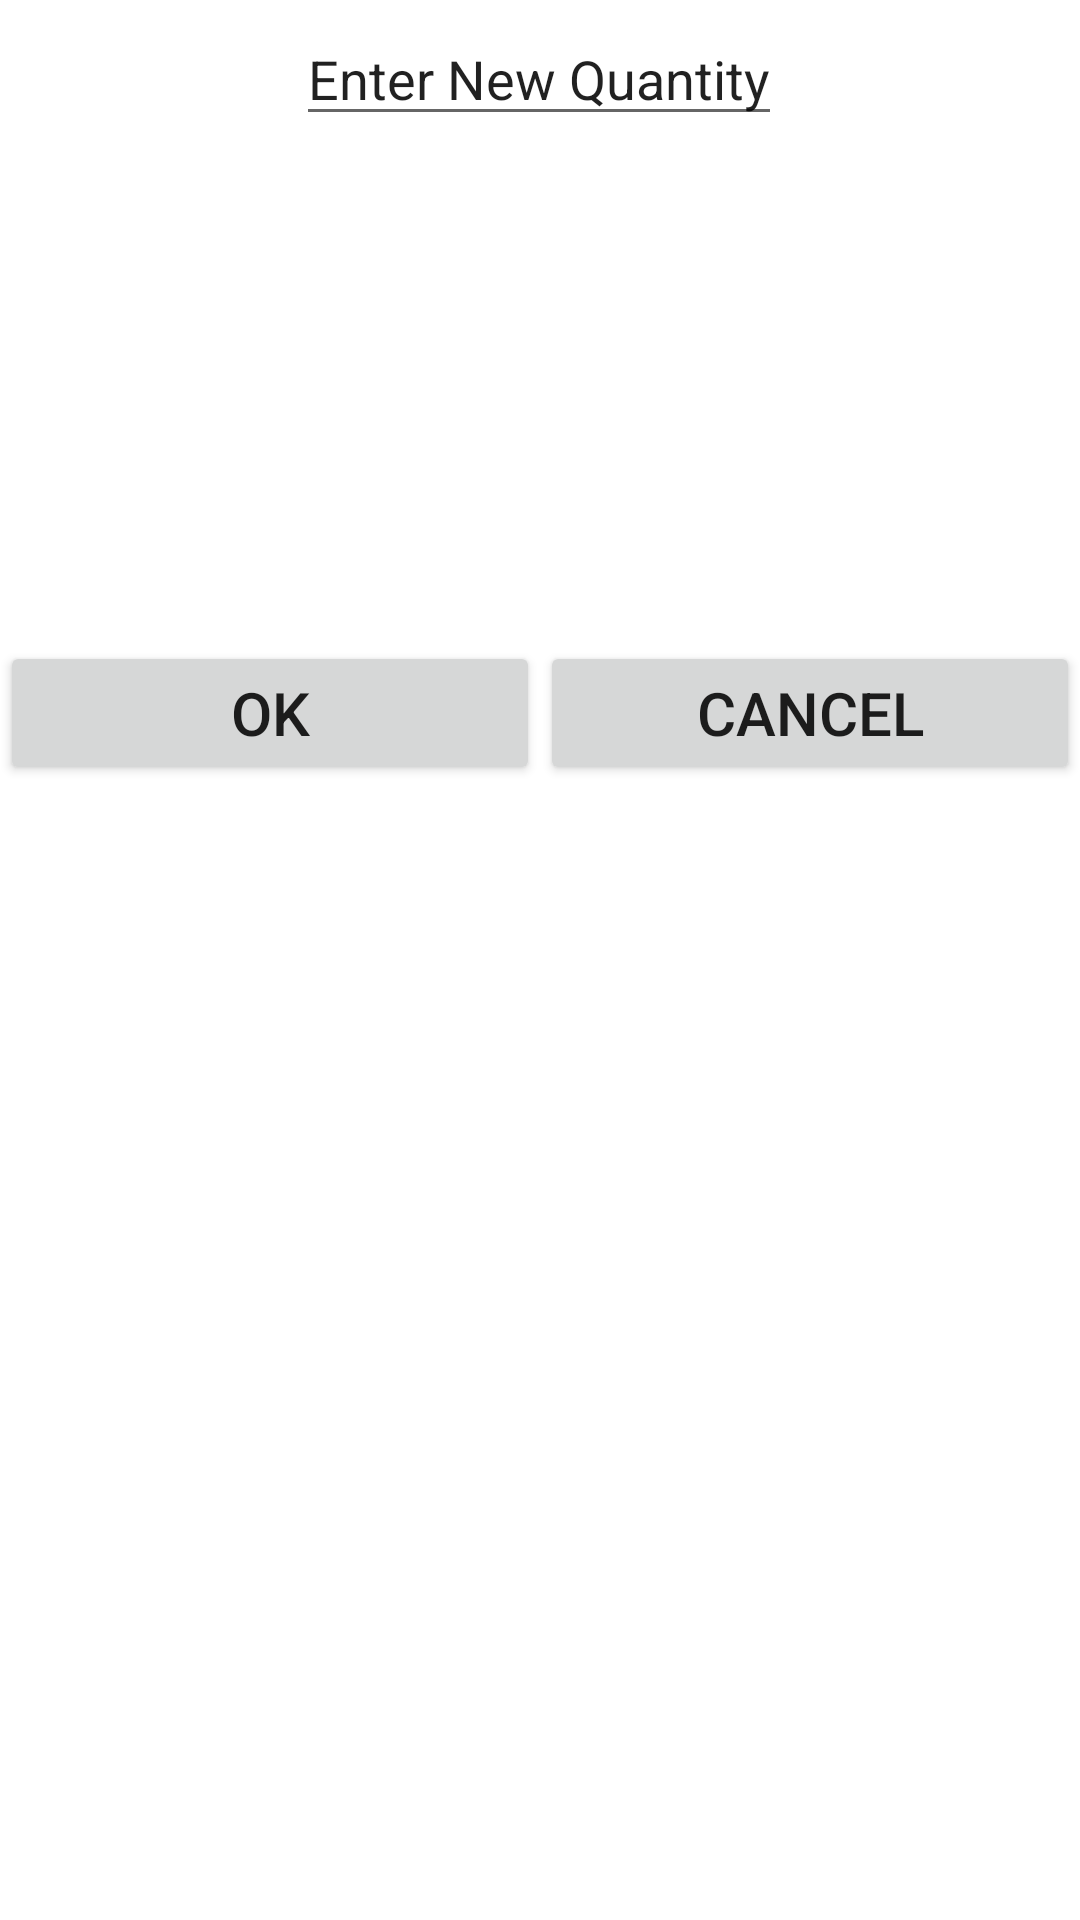

Produce the Android XML layout that renders to this screen, including the resource entries it uses.
<!-- AndroidManifest.xml: application theme Theme.CalculatorAppLab2 -->
<!-- res/layout/activity_restock.xml -->
<?xml version="1.0" encoding="utf-8"?>
<androidx.constraintlayout.widget.ConstraintLayout xmlns:android="http://schemas.android.com/apk/res/android"
    xmlns:app="http://schemas.android.com/apk/res-auto"
    xmlns:tools="http://schemas.android.com/tools"
    android:layout_width="match_parent"
    android:layout_height="match_parent"
    tools:context=".Restock">

    <androidx.constraintlayout.widget.Guideline
        android:id="@+id/guideline4"
        android:layout_width="wrap_content"
        android:layout_height="wrap_content"
        android:orientation="vertical"
        app:layout_constraintGuide_percent="0.5" />


    <EditText
        android:id="@+id/newQuantity"
        android:layout_width="wrap_content"
        android:layout_height="wrap_content"
        android:layout_marginTop="4dp"
        android:gravity="center"
        android:text="Enter New Quantity"
        app:layout_constraintEnd_toEndOf="parent"
        app:layout_constraintHorizontal_bias="0.498"
        app:layout_constraintStart_toStartOf="parent"
        app:layout_constraintTop_toTopOf="parent" />

    <Button
        android:id="@+id/okay_btn"
        android:layout_width="0dp"
        android:layout_height="wrap_content"
        android:text="Ok"
        android:textSize="20sp"
        app:layout_constraintBottom_toBottomOf="parent"
        app:layout_constraintEnd_toStartOf="@+id/guideline4"
        app:layout_constraintHorizontal_bias="1.0"
        app:layout_constraintStart_toStartOf="parent"
        app:layout_constraintTop_toTopOf="parent"
        app:layout_constraintVertical_bias="0.361" />

    <Button
        android:id="@+id/cancel_btn"
        android:layout_width="0dp"
        android:layout_height="wrap_content"
        android:text="Cancel"
        android:textSize="20sp"
        app:layout_constraintBottom_toBottomOf="parent"
        app:layout_constraintEnd_toEndOf="parent"
        app:layout_constraintHorizontal_bias="1.0"
        app:layout_constraintStart_toStartOf="@+id/guideline4"
        app:layout_constraintTop_toTopOf="parent"
        app:layout_constraintVertical_bias="0.361" />

    <ListView
        android:id="@+id/newItems"
        android:layout_width="match_parent"
        android:layout_height="0dp"
        tools:layout_editor_absoluteX="-16dp"
        tools:layout_editor_absoluteY="393dp"
        tools:ignore="MissingConstraints" />

</androidx.constraintlayout.widget.ConstraintLayout>
<!-- resources referenced by this layout -->
<resources>
  <style name="Theme.CalculatorAppLab2" parent="Theme.MaterialComponents.DayNight.DarkActionBar">
          
          <item name="colorPrimary">@color/purple_500</item>
          <item name="colorPrimaryVariant">@color/purple_700</item>
          <item name="colorOnPrimary">@color/white</item>
          
          <item name="colorSecondary">@color/teal_200</item>
          <item name="colorSecondaryVariant">@color/teal_700</item>
          <item name="colorOnSecondary">@color/black</item>
          
          <item name="android:statusBarColor" tools:targetApi="l">?attr/colorPrimaryVariant</item>
          
      </style>
  <!-- not gathered from this repository: default colours our renderer supplied (Android Studio template values) -->
  <color name="purple_500">#FF6200EE</color>
  <color name="purple_700">#FF3700B3</color>
  <color name="teal_200">#FF03DAC5</color>
  <color name="teal_700">#FF018786</color>
  <color name="black">#FF000000</color>
  <color name="white">#FFFFFFFF</color>
</resources>
